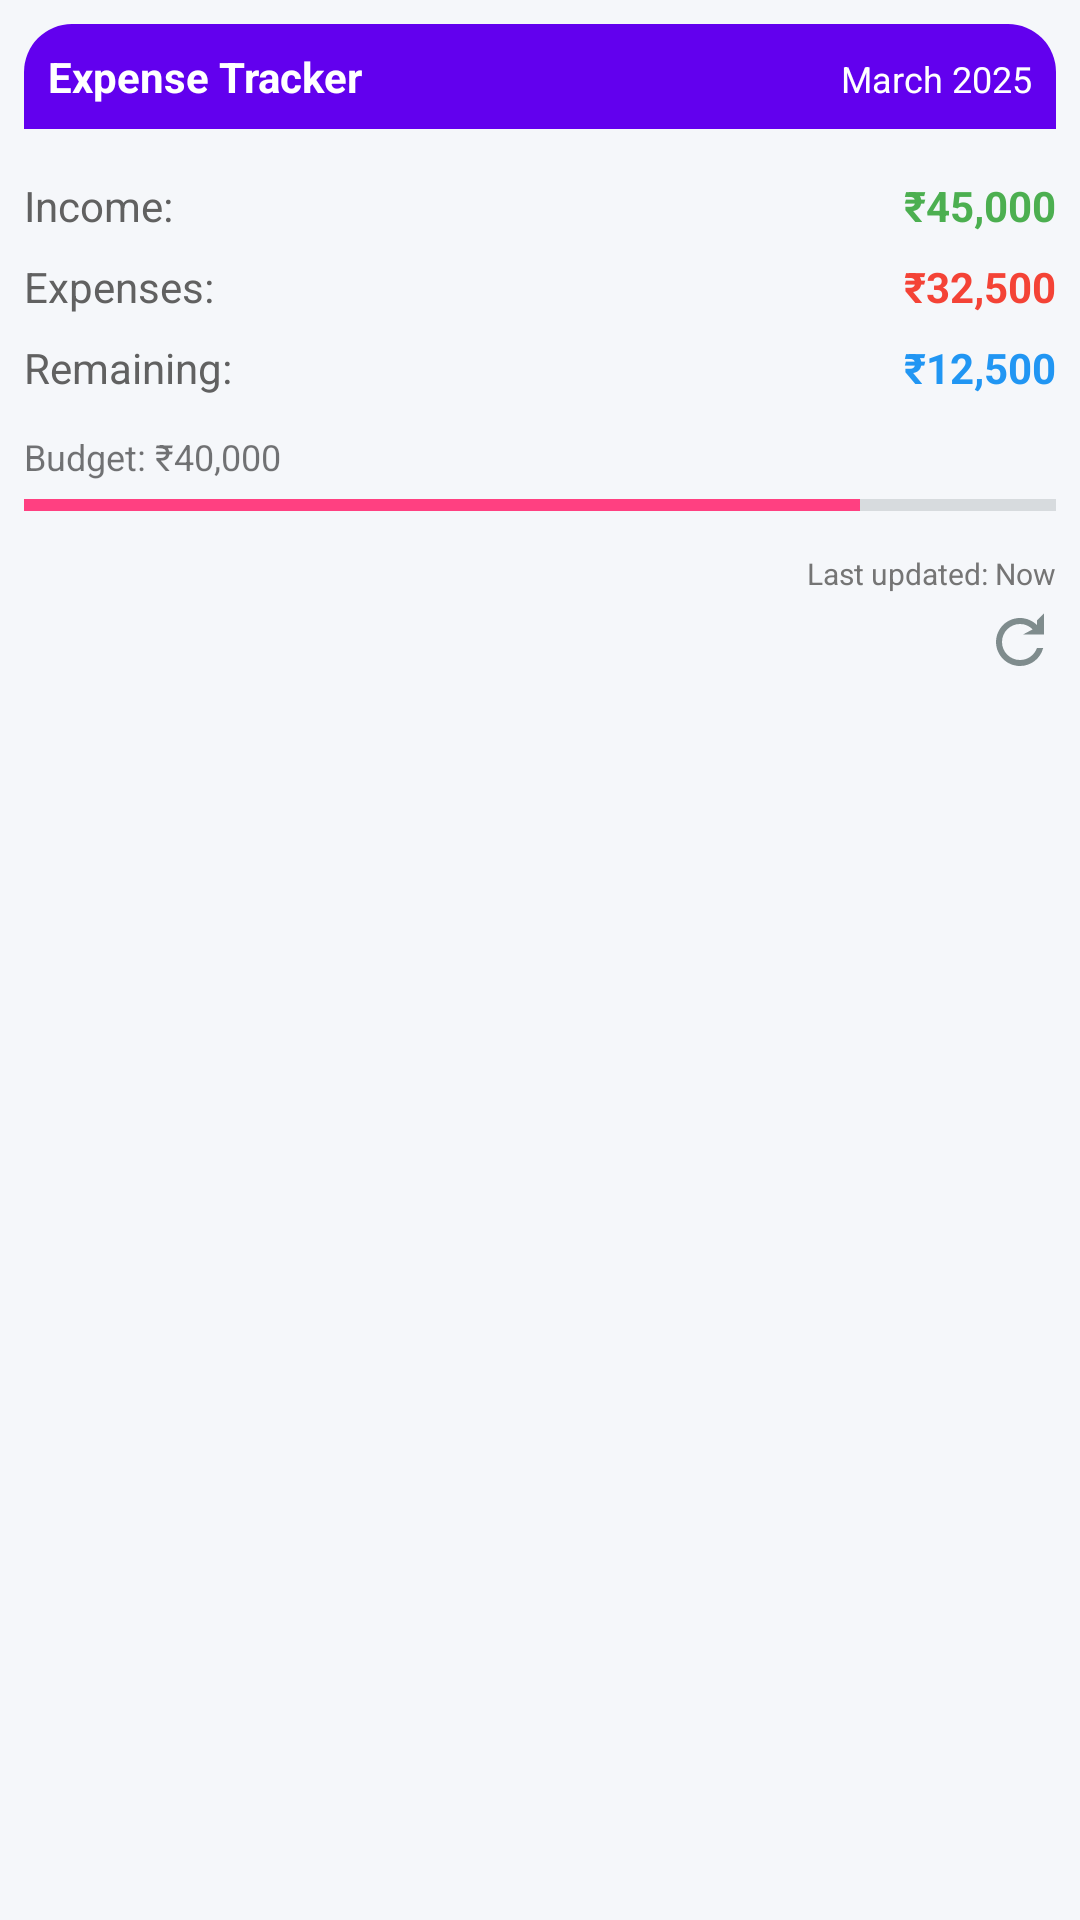

Android layout source for this screen:
<!-- AndroidManifest.xml: application theme Theme.ExpenseTracker -->
<!-- res/layout/simplified_expense_tracker_widget.xml -->
<?xml version="1.0" encoding="utf-8"?>
<LinearLayout xmlns:android="http://schemas.android.com/apk/res/android"
    android:layout_width="match_parent"
    android:layout_height="match_parent"
    android:background="@drawable/widget_background"
    android:orientation="vertical"
    android:padding="8dp">

    
    <LinearLayout
        android:id="@+id/headerLayout"
        android:layout_width="match_parent"
        android:layout_height="wrap_content"
        android:background="@drawable/widget_header_background"
        android:orientation="horizontal"
        android:padding="8dp">

        <TextView
            android:id="@+id/widgetTitle"
            android:layout_width="0dp"
            android:layout_height="wrap_content"
            android:layout_weight="1"
            android:text="Expense Tracker"
            android:textColor="#FFFFFF"
            android:textSize="14sp"
            android:textStyle="bold" />

        <TextView
            android:id="@+id/currentPeriodText"
            android:layout_width="wrap_content"
            android:layout_height="wrap_content"
            android:text="March 2025"
            android:textColor="#FFFFFF"
            android:textSize="12sp" />
    </LinearLayout>

    
    <LinearLayout
        android:layout_width="match_parent"
        android:layout_height="wrap_content"
        android:layout_marginTop="16dp"
        android:orientation="vertical">

        <LinearLayout
            android:layout_width="match_parent"
            android:layout_height="wrap_content"
            android:orientation="horizontal">

            <TextView
                android:layout_width="wrap_content"
                android:layout_height="wrap_content"
                android:text="Income:"
                android:textColor="#616161"
                android:textSize="14sp" />

            <TextView
                android:id="@+id/incomeText"
                android:layout_width="match_parent"
                android:layout_height="wrap_content"
                android:gravity="end"
                android:text="₹45,000"
                android:textColor="#4CAF50"
                android:textSize="14sp"
                android:textStyle="bold" />
        </LinearLayout>

        <LinearLayout
            android:layout_width="match_parent"
            android:layout_height="wrap_content"
            android:layout_marginTop="8dp"
            android:orientation="horizontal">

            <TextView
                android:layout_width="wrap_content"
                android:layout_height="wrap_content"
                android:text="Expenses:"
                android:textColor="#616161"
                android:textSize="14sp" />

            <TextView
                android:id="@+id/expensesText"
                android:layout_width="match_parent"
                android:layout_height="wrap_content"
                android:gravity="end"
                android:text="₹32,500"
                android:textColor="#F44336"
                android:textSize="14sp"
                android:textStyle="bold" />
        </LinearLayout>

        <LinearLayout
            android:layout_width="match_parent"
            android:layout_height="wrap_content"
            android:layout_marginTop="8dp"
            android:orientation="horizontal">

            <TextView
                android:layout_width="wrap_content"
                android:layout_height="wrap_content"
                android:text="Remaining:"
                android:textColor="#616161"
                android:textSize="14sp" />

            <TextView
                android:id="@+id/remainingText"
                android:layout_width="match_parent"
                android:layout_height="wrap_content"
                android:gravity="end"
                android:text="₹12,500"
                android:textColor="#2196F3"
                android:textSize="14sp"
                android:textStyle="bold" />
        </LinearLayout>
    </LinearLayout>

    
    <LinearLayout
        android:layout_width="match_parent"
        android:layout_height="wrap_content"
        android:layout_marginTop="12dp"
        android:orientation="vertical">

        <TextView
            android:layout_width="match_parent"
            android:layout_height="wrap_content"
            android:text="Budget: ₹40,000"
            android:textSize="12sp" />

        <ProgressBar
            android:id="@+id/budgetProgress"
            style="?android:attr/progressBarStyleHorizontal"
            android:layout_width="match_parent"
            android:layout_height="wrap_content"
            android:progress="81" />
    </LinearLayout>

    
    <TextView
        android:id="@+id/lastUpdatedText"
        android:layout_width="match_parent"
        android:layout_height="wrap_content"
        android:layout_marginTop="8dp"
        android:gravity="end"
        android:text="Last updated: Now"
        android:textColor="#757575"
        android:textSize="10sp" />

    
    <ImageView
        android:id="@+id/refreshButton"
        android:layout_width="24dp"
        android:layout_height="24dp"
        android:layout_gravity="end"
        android:layout_marginTop="4dp"
        android:src="@drawable/ic_refresh" />
</LinearLayout>
<!-- resources referenced by this layout -->
<resources>
  <!-- drawable ic_refresh (drawable-v24) -->
  <vector xmlns:android="http://schemas.android.com/apk/res/android"
      android:width="24dp"
      android:height="24dp"
      android:viewportWidth="24"
      android:viewportHeight="24"
      android:tint="?attr/colorControlNormal">
      <path
          android:fillColor="@android:color/white"
          android:pathData="M17.65,6.35C16.2,4.9 14.21,4 12,4c-4.42,0 -7.99,3.58 -7.99,8s3.57,8 7.99,8c3.73,0 6.84,-2.55 7.73,-6h-2.08c-0.82,2.33 -3.04,4 -5.65,4 -3.31,0 -6,-2.69 -6,-6s2.69,-6 6,-6c1.66,0 3.14,0.69 4.22,1.78L13,9.5h7V2.5l-2.35,2.35z"/>
  </vector>
  <!-- drawable widget_header_background (drawable-v24) -->
  <?xml version="1.0" encoding="utf-8"?>
  <shape xmlns:android="http://schemas.android.com/apk/res/android"
      android:shape="rectangle">
      <solid android:color="#6200EE" />
      <corners android:topLeftRadius="16dp" android:topRightRadius="16dp" />
  </shape>
  <style name="Theme.ExpenseTracker" parent="Theme.MaterialComponents.Light.NoActionBar">
          
          <item name="colorPrimary">@color/primary</item>
          <item name="colorPrimaryVariant">@color/primary_variant</item>
          <item name="colorOnPrimary">@color/white</item>
  
          
          <item name="colorSecondary">@color/secondary</item>
          <item name="colorSecondaryVariant">@color/secondary_variant</item>
          <item name="colorOnSecondary">@color/black</item>
  
          
          <item name="android:statusBarColor">@color/primary_variant</item>
          <item name="android:windowLightStatusBar">false</item>
  
          
          <item name="android:colorBackground">@color/background</item>
          <item name="colorSurface">@color/surface</item>
  
          
          <item name="android:textColorPrimary">@color/text_primary</item>
          <item name="android:textColorSecondary">@color/text_secondary</item>
  
          
          <item name="shapeAppearanceSmallComponent">@style/ShapeAppearance.App.SmallComponent</item>
          <item name="shapeAppearanceMediumComponent">@style/ShapeAppearance.App.MediumComponent</item>
          <item name="shapeAppearanceLargeComponent">@style/ShapeAppearance.App.LargeComponent</item>
      </style>
  <color name="primary">#2196F3</color>
  <color name="primary_variant">#1565C0</color>
  <color name="white">#FFFFFF</color>
  <color name="secondary">#FF4081</color>
  <color name="secondary_variant">#F50057</color>
  <color name="black">#000000</color>
  <color name="background">#F5F7FA</color>
  <color name="surface">#FFFFFF</color>
  <color name="text_primary">#2C3E50</color>
  <color name="text_secondary">#7F8C8D</color>
  <style name="ShapeAppearance.App.SmallComponent" parent="ShapeAppearance.MaterialComponents.SmallComponent">
          <item name="cornerFamily">rounded</item>
          <item name="cornerSize">8dp</item>
      </style>
  <style name="ShapeAppearance.App.MediumComponent" parent="ShapeAppearance.MaterialComponents.MediumComponent">
          <item name="cornerFamily">rounded</item>
          <item name="cornerSize">12dp</item>
      </style>
  <style name="ShapeAppearance.App.LargeComponent" parent="ShapeAppearance.MaterialComponents.LargeComponent">
          <item name="cornerFamily">rounded</item>
          <item name="cornerSize">16dp</item>
      </style>
</resources>
